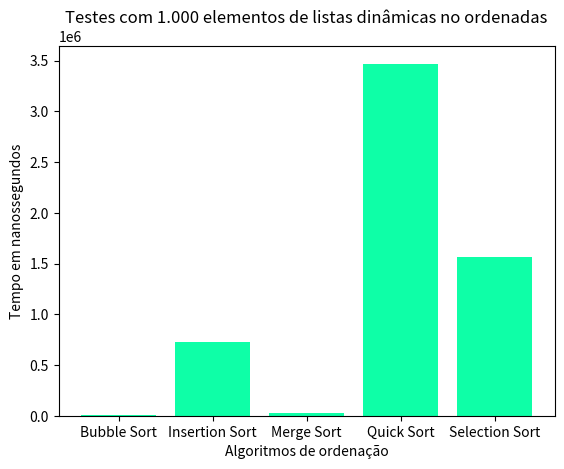

The matplotlib source for this figure:
import matplotlib.pyplot as plt

"""Bubble sort 2.400 ns
Insertion sort 727.600 ns
Merge sort 31.300 ns
Quick sort 3.468.800 ns
Selection sort 1.560.300 ns"""
# Dados
categorias = ['Bubble Sort', 'Insertion Sort', 'Merge Sort', 'Quick Sort', 'Selection Sort']
lista_d = [2400, 727600, 31300, 3468800, 1560300]

# Criar gráfico
plt.bar(categorias, lista_d, color='#0effa7')

# Adicionar títulos e labels
plt.title('Testes com 1.000 elementos de listas dinâmicas no ordenadas')
plt.xlabel('Algoritmos de ordenação')
plt.ylabel('Tempo em nanossegundos')

# Mostrar
plt.show()
